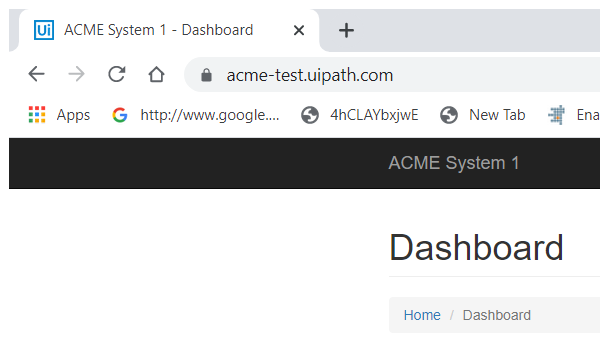
Task: Google Chrome
Genrate Yearly Report Performer
Workflow: System1_NavigateTo_MonthlyReport

Step 1: Attach Browser 'chrome.exe ACME' in window 'ACME System 1 - Dashboard' (chrome.exe)

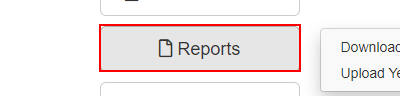
Step 2: click on the button 'Reports'

Step 3: click on the link 'Download Monthly Report' (same screen as step 2)
